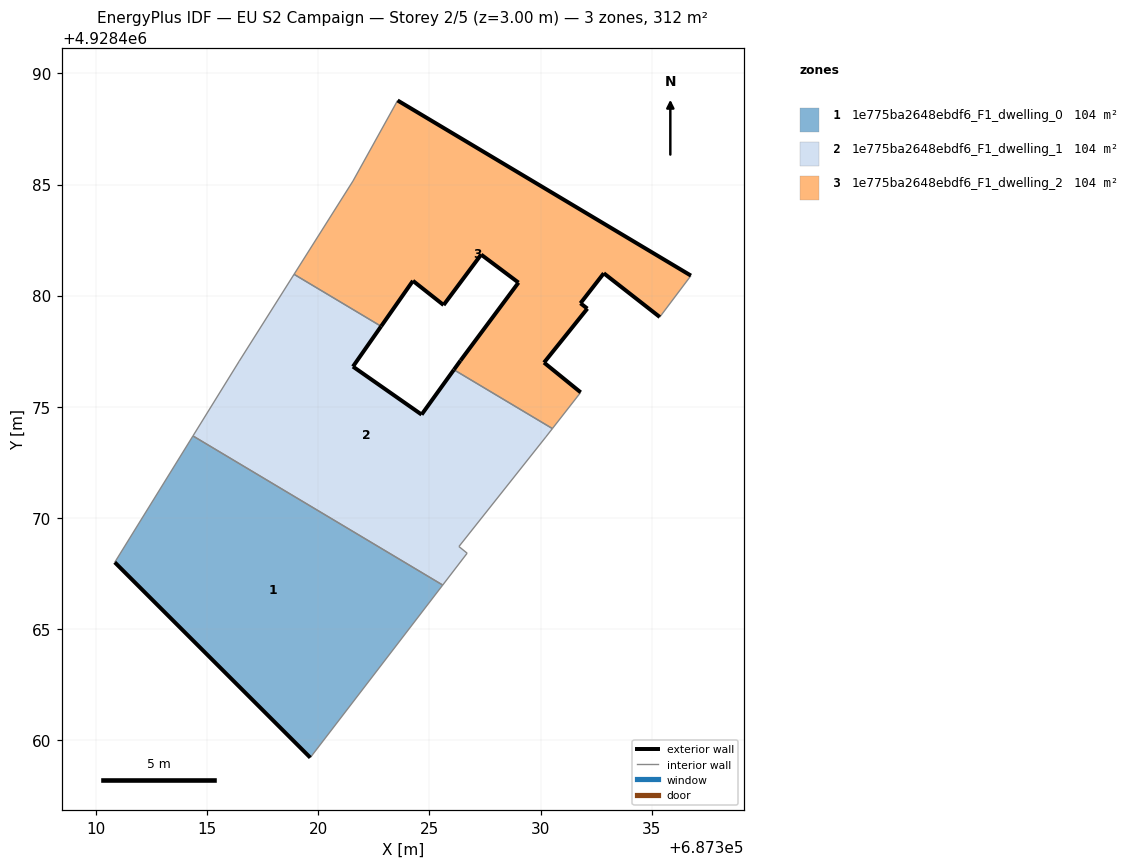
=== STOREY PLAN SPEC (per zone: floor XY polygon, exterior-wall plan segments, windows/doors) ===
zone 1: 1e775ba2648ebdf6_F1_dwelling_0  (104.1 m²)
  floor: (687319.64, 4928459.21) (687325.60, 4928466.97) (687314.36, 4928473.68) (687310.84, 4928468.00)
  exterior wall: (687319.64, 4928459.21) – (687310.84, 4928468.00)  [12.4 m]
  interior walls: 3
zone 2: 1e775ba2648ebdf6_F1_dwelling_1  (104.2 m²)
  floor: (687326.70, 4928468.41) (687326.33, 4928468.71) (687330.24, 4928473.64) (687330.53, 4928474.02) (687326.10, 4928476.66) (687324.65, 4928474.65) (687321.56, 4928476.81) (687322.83, 4928478.62) (687318.91, 4928480.96) (687316.44, 4928477.05) (687314.36, 4928473.68) (687325.60, 4928466.97)
  exterior wall: (687322.83, 4928478.62) – (687321.56, 4928476.81)  [2.2 m]
  exterior wall: (687321.56, 4928476.81) – (687324.65, 4928474.65)  [3.8 m]
  exterior wall: (687324.65, 4928474.65) – (687326.10, 4928476.66)  [2.5 m]
  interior walls: 9
zone 3: 1e775ba2648ebdf6_F1_dwelling_2  (104.1 m²)
  floor: (687335.37, 4928479.04) (687336.77, 4928480.90) (687323.57, 4928488.78) (687321.56, 4928485.16) (687318.91, 4928480.96) (687322.83, 4928478.62) (687324.26, 4928480.67) (687325.64, 4928479.58) (687327.33, 4928481.85) (687329.01, 4928480.59) (687326.40, 4928477.08) (687326.10, 4928476.66) (687330.53, 4928474.02) (687331.81, 4928475.65) (687330.16, 4928476.99) (687332.11, 4928479.42) (687331.80, 4928479.66) (687332.85, 4928481.01)
  exterior wall: (687335.37, 4928479.04) – (687332.85, 4928481.01)  [3.2 m]
  exterior wall: (687332.85, 4928481.01) – (687331.80, 4928479.66)  [1.7 m]
  exterior wall: (687331.80, 4928479.66) – (687332.11, 4928479.42)  [0.4 m]
  exterior wall: (687332.11, 4928479.42) – (687330.16, 4928476.99)  [3.1 m]
  exterior wall: (687330.16, 4928476.99) – (687331.81, 4928475.65)  [2.1 m]
  exterior wall: (687326.10, 4928476.66) – (687326.40, 4928477.08)  [0.5 m]
  exterior wall: (687326.40, 4928477.08) – (687329.01, 4928480.59)  [4.4 m]
  exterior wall: (687329.01, 4928480.59) – (687327.33, 4928481.85)  [2.1 m]
  exterior wall: (687327.33, 4928481.85) – (687325.64, 4928479.58)  [2.8 m]
  exterior wall: (687325.64, 4928479.58) – (687324.26, 4928480.67)  [1.8 m]
  exterior wall: (687324.26, 4928480.67) – (687322.83, 4928478.62)  [2.5 m]
  exterior wall: (687323.57, 4928488.78) – (687336.77, 4928480.90)  [15.4 m]
  interior walls: 6

=== DERIVED (storey summary) ===
Building: EU S2 Campaign
Storey: 2 of 5  (floor level z = 3.00 m)
Storey gross floor area: 312.4 m²
Zones on this storey: 3
  - 1e775ba2648ebdf6_F1_dwelling_0: floor 104.1 m²; exterior wall 12.4 m (37.3 m²); WWR 0.0%
  - 1e775ba2648ebdf6_F1_dwelling_1: floor 104.2 m²; exterior wall 8.5 m (25.4 m²); WWR 0.0%
  - 1e775ba2648ebdf6_F1_dwelling_2: floor 104.1 m²; exterior wall 40.0 m (120.0 m²); WWR 0.0%
Zone adjacency (shared interzone walls):
  - 1e775ba2648ebdf6_F1_dwelling_0 ↔ 1e775ba2648ebdf6_F1_dwelling_1
  - 1e775ba2648ebdf6_F1_dwelling_1 ↔ 1e775ba2648ebdf6_F1_dwelling_2